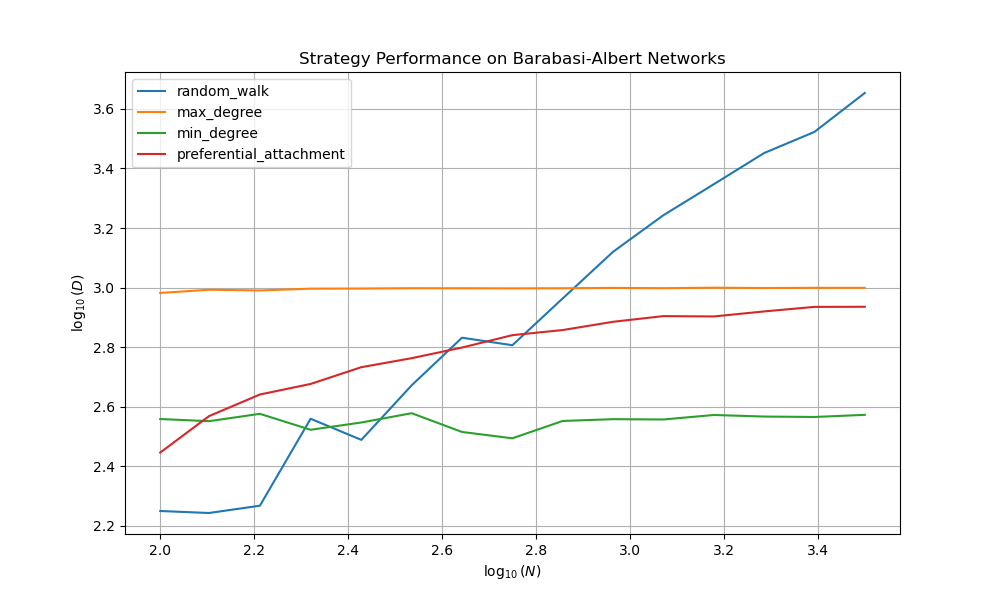

The data file committed next to this chart (first rows):
N, random_walk, max_degree, min_degree, preferential_attachment
100, 177.7, 959.3, 361.9, 279.2
127, 175, 983.3, 355.9, 370
163, 185.1, 977.7, 376.7, 437.4
209, 362.7, 991.6, 333, 474.6
268, 308, 992.7, 352.3, 540.3
343, 469.6, 994.9, 378.5, 579.2
439, 678.6, 994.7, 327.4, 628.9
562, 640.3, 993.7, 311.8, 692.1
719, 919, 994.7, 356.5, 720
921, 1319, 997.5, 361.5, 767.6
1178, 1749, 995.2, 360.6, 801.9
1508, 2223, 999, 373.4, 799.8
1930, 2829, 996.5, 368.9, 831.5
2470, 3331, 997.9, 367.7, 861.2
3162, 4502, 998, 373.8, 862
